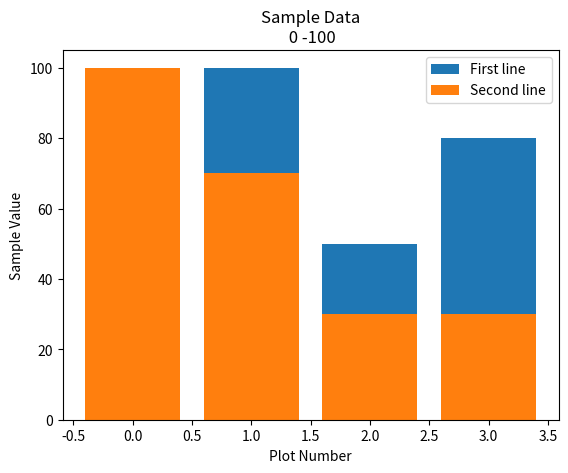

The script that saved this image:
import matplotlib.pyplot as plt
x = [ 0, 1, 2, 3 ]
y = [ 10, 100, 50, 80 ]
x2 = [ 0, 1, 2, 3 ]
y2 = [ 100, 70, 30, 30 ]

#define a function which can perform z = x/2 + y. Then plot z.
#Name your file as cal_and_plot.py

plt.bar(x,y,label = 'First line')
plt.bar(x2,y2, label = 'Second line')
plt.xlabel('Plot Number')
plt.ylabel('Sample Value')
plt.title( 'Sample Data\n 0 -100')
plt.legend()
plt.show()
